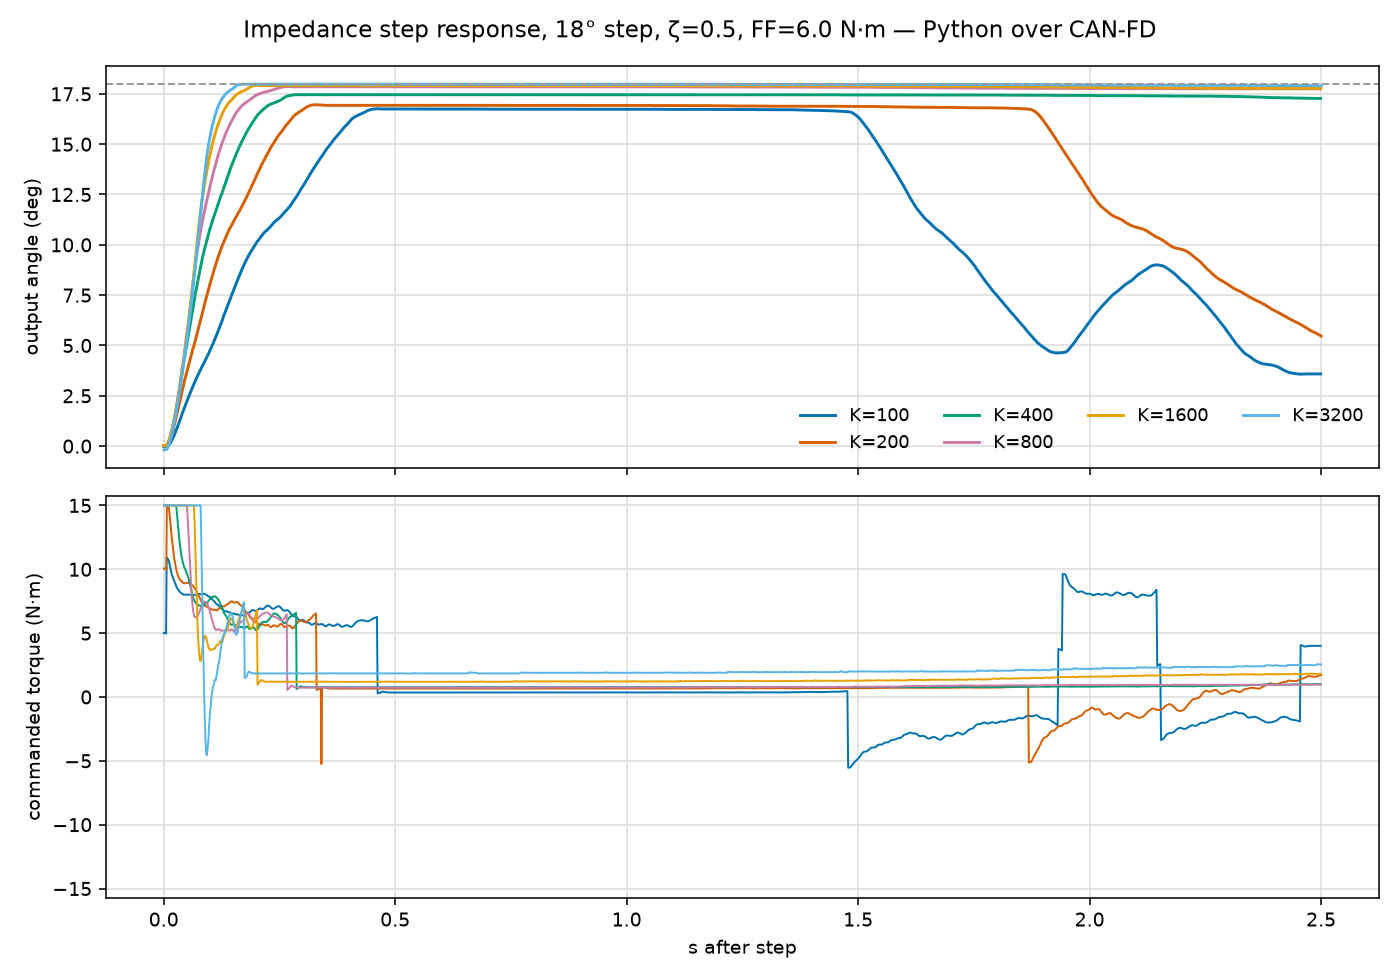

The data file committed next to this chart (first rows):
t_s, K, D, phase, theta_d, theta, omega, tau_cmd, tau_meas, q_current_A, fet, fault
-1.0, 100, 14.14, settle, 10.63, 10.63, 1.3102539924148005e-05, -0.0001853, 0.0, -0.894, 34.0, 0
-0.9984, 100, 14.14, settle, 10.63, 10.63, 1.3102539924148005e-05, -0.0001853, 0.0, -0.8824, 34.0, 0
-0.9969, 100, 14.14, settle, 10.63, 10.63, 1.3102539924148005e-05, -0.0001853, 0.0, 0.17, 34.0, 0
-0.9938, 100, 14.14, settle, 10.63, 10.63, 1.3102539924148005e-05, -0.0001853, 0.0, -0.1188, 34.0, 0
-0.9924, 100, 14.14, settle, 10.63, 10.63, 1.3102539924148005e-05, -0.0001853, 0.0, -0.1188, 34.0, 0
-0.9912, 100, 14.14, settle, 10.63, 10.63, 1.3102539924148005e-05, -0.0001853, 0.0, -7.541419710932473e-10, 34.0, 0
-0.99, 100, 14.14, settle, 10.63, 10.63, 1.3102539924148005e-05, -0.0001853, 0.0, 0.05122, 34.0, 0
-0.9886, 100, 14.14, settle, 10.63, 10.63, 1.3102539924148005e-05, -0.0001853, 0.0, 0.1024, 34.0, 0
-0.9872, 100, 14.14, settle, 10.63, 10.63, 1.3102539924148005e-05, -0.0001853, 0.0, 0.06283, 34.0, 0
-0.9857, 100, 14.14, settle, 10.63, 10.63, 1.3102539924148005e-05, -0.0001853, 0.6421, 0.1257, 34.0, 0
-0.9841, 100, 14.14, settle, 10.63, 10.63, 1.3102539924148005e-05, -0.0001853, 0.4048, 0.07922, 34.0, 0
-0.9827, 100, 14.14, settle, 10.63, 10.63, 1.3102539924148005e-05, -0.0001853, -0.4048, 0.01161, 34.0, 0
-0.9812, 100, 14.14, settle, 10.63, 10.63, 1.3102539924148005e-05, -0.0001853, 0.321, 0.06283, 34.0, 0
-0.9798, 100, 14.14, settle, 10.63, 10.63, 1.3102539924148005e-05, -0.0001853, -0.05933, -0.01161, 34.0, 0
-0.9785, 100, 14.14, settle, 10.63, 10.63, 1.3102539924148005e-05, -0.0001853, 0.2024, 0.03961, 34.0, 0
-0.977, 100, 14.14, settle, 10.63, 10.63, 1.3102539924148005e-05, -0.0001853, -0.05933, -0.01161, 34.0, 0
-0.9757, 100, 14.14, settle, 10.63, 10.63, 1.3102539924148005e-05, -0.0001853, 0.2024, 0.03961, 34.0, 0
-0.9743, 100, 14.14, settle, 10.63, 10.63, 1.3102539924148005e-05, -0.0001853, 0.2024, 0.03961, 34.0, 0
-0.973, 100, 14.14, settle, 10.63, 10.63, 1.3102539924148005e-05, -0.0001853, -0.5234, -0.1024, 34.0, 0
-0.9716, 100, 14.14, settle, 10.63, 10.63, 1.3102539924148005e-05, -0.0001853, -0.2617, -0.05122, 34.0, 0
-0.9703, 100, 14.14, settle, 10.63, 10.63, 1.3102539924148005e-05, -0.0001853, -0.2617, -0.05122, 34.0, 0
-0.969, 100, 14.14, settle, 10.63, 10.63, 1.3102539924148005e-05, -0.0001853, -0.2024, -0.03961, 34.0, 0
-0.9677, 100, 14.14, settle, 10.63, 10.63, 1.3102539924148005e-05, -0.0001853, -0.6665, -0.1304, 34.0, 0
-0.9665, 100, 14.14, settle, 10.63, 10.63, 1.3102539924148005e-05, -0.0001853, -0.6071, -0.1188, 34.0, 0
-0.965, 100, 14.14, settle, 10.63, 10.63, 1.3102539924148005e-05, -0.0001853, -0.2617, -0.05122, 34.0, 0
-0.9638, 100, 14.14, settle, 10.63, 10.63, 1.3102539924148005e-05, -0.0001853, -3.853261265618357e-09, -7.541419710932473e-10, 34.0, 0
-0.9624, 100, 14.14, settle, 10.63, 10.63, 1.3102539924148005e-05, -0.0001853, -0.6665, -0.1304, 34.0, 0
-0.961, 100, 14.14, settle, 10.63, 10.63, 1.3102539924148005e-05, -0.0001853, 0.05933, 0.01161, 34.0, 0
-0.9594, 100, 14.14, settle, 10.63, 10.63, 1.3102539924148005e-05, -0.0001853, -3.853261265618357e-09, -7.541419710932473e-10, 34.0, 0
-0.9578, 100, 14.14, settle, 10.63, 10.63, 1.3102539924148005e-05, -0.0001853, 0.4641, 0.09083, 34.0, 0
-0.9565, 100, 14.14, settle, 10.63, 10.63, 1.3102539924148005e-05, -0.0001853, -0.05933, -0.01161, 34.0, 0
-0.9552, 100, 14.14, settle, 10.63, 10.63, 1.3102539924148005e-05, -0.0001853, 0.4048, 0.07922, 34.0, 0
-0.9538, 100, 14.14, settle, 10.63, 10.63, 1.3102539924148005e-05, -0.0001853, 0.02439, 0.004774, 34.0, 0
-0.9523, 100, 14.14, settle, 10.63, 10.63, 1.3102539924148005e-05, -0.0001853, -0.7258, -0.1421, 34.0, 0
-0.9509, 100, 14.14, settle, 10.63, 10.63, 1.3102539924148005e-05, -0.0001853, 0.05933, 0.01161, 34.0, 0
-0.9495, 100, 14.14, settle, 10.63, 10.63, 1.3102539924148005e-05, -0.0001853, 0.2024, 0.03961, 34.0, 0
-0.948, 100, 14.14, settle, 10.63, 10.63, 1.3102539924148005e-05, -0.0001853, -0.2617, -0.05122, 34.0, 0
-0.9466, 100, 14.14, settle, 10.63, 10.63, 0.0002269, -0.003208, 7.983161687263873e-09, 1.5624264104729946e-09, 34.0, 0
-0.9453, 100, 14.14, settle, 10.63, 10.63, 0.000226, -0.003196, -2.2967331148038284e-08, -4.495056771247619e-09, 34.0, 0
-0.9439, 100, 14.14, settle, 10.63, 10.63, 0.0001674, -0.002367, -0.06097, -0.01193, 34.0, 0
-0.9424, 100, 14.14, settle, 10.63, 10.63, 0.0001105, -0.001562, -0.1404, -0.02747, 34.0, 0
-0.9409, 100, 14.14, settle, 10.63, 10.63, 6.976709846640006e-05, -0.0009867, 0.2622, 0.05131, 34.0, 0
-0.9396, 100, 14.14, settle, 10.63, 10.63, 4.489349157665856e-05, -0.0006349, 0.2622, 0.05131, 34.0, 0
-0.9383, 100, 14.14, settle, 10.63, 10.63, 2.7814559871330857e-05, -0.0003934, -2.1325286425621925e-08, -4.1736836209338435e-09, 34.0, 0
-0.937, 100, 14.14, settle, 10.63, 10.63, 1.5061474186950363e-05, -0.000213, -0.04182, -0.008185, 34.0, 0
-0.9357, 100, 14.14, settle, 10.63, 10.63, 6.9811239882255904e-06, -9.872800224756782e-05, -0.01899, -0.003717, 34.0, 0
-0.9345, 100, 14.14, settle, 10.63, 10.63, 3.2911623293330194e-07, -4.6544064021141834e-06, -0.4635, -0.09072, 34.0, 0
-0.9332, 100, 14.14, settle, 10.63, 10.63, -3.955919964937493e-06, 5.594515666077102e-05, 0.2014, 0.03941, 34.0, 0
-0.9319, 100, 14.14, settle, 10.63, 10.63, -7.220709449029528e-06, 0.0001021, 0.3229, 0.0632, 34.0, 0
-0.9306, 100, 14.14, settle, 10.63, 10.63, -1.0097806807607412e-05, 0.0001428, 0.3229, 0.0632, 34.0, 0
-0.9292, 100, 14.14, settle, 10.63, 10.63, -1.191384217236191e-05, 0.0001685, -0.2014, -0.03941, 34.0, 0
-0.9278, 100, 14.14, settle, 10.63, 10.63, -1.3138135727785993e-05, 0.0001858, -0.2621, -0.05131, 34.0, 0
-0.9263, 100, 14.14, settle, 10.63, 10.63, -1.3138135727785993e-05, 0.0001858, 0.6649, 0.1301, 34.0, 0
-0.9249, 100, 14.14, settle, 10.63, 10.63, -1.3138135727785993e-05, 0.0001858, -0.2014, -0.03941, 34.0, 0
-0.9235, 100, 14.14, settle, 10.63, 10.63, -1.3138135727785993e-05, 0.0001858, -0.7864, -0.1539, 34.0, 0
-0.9223, 100, 14.14, settle, 10.63, 10.63, -1.3138135727785993e-05, 0.0001858, 0.1215, 0.02378, 34.0, 0
-0.921, 100, 14.14, settle, 10.63, 10.63, -1.3138135727785993e-05, 0.0001858, -0.06076, -0.01189, 34.0, 0
-0.9197, 100, 14.14, settle, 10.63, 10.63, -1.3138135727785993e-05, 0.0001858, 0.06076, 0.01189, 34.0, 0
-0.9184, 100, 14.14, settle, 10.63, 10.63, -1.3138135727785993e-05, 0.0001858, 0.2621, 0.05131, 34.0, 0
-0.9172, 100, 14.14, settle, 10.63, 10.63, -1.3138135727785993e-05, 0.0001858, 0.1215, 0.02378, 34.0, 0
... 14,559 more rows
